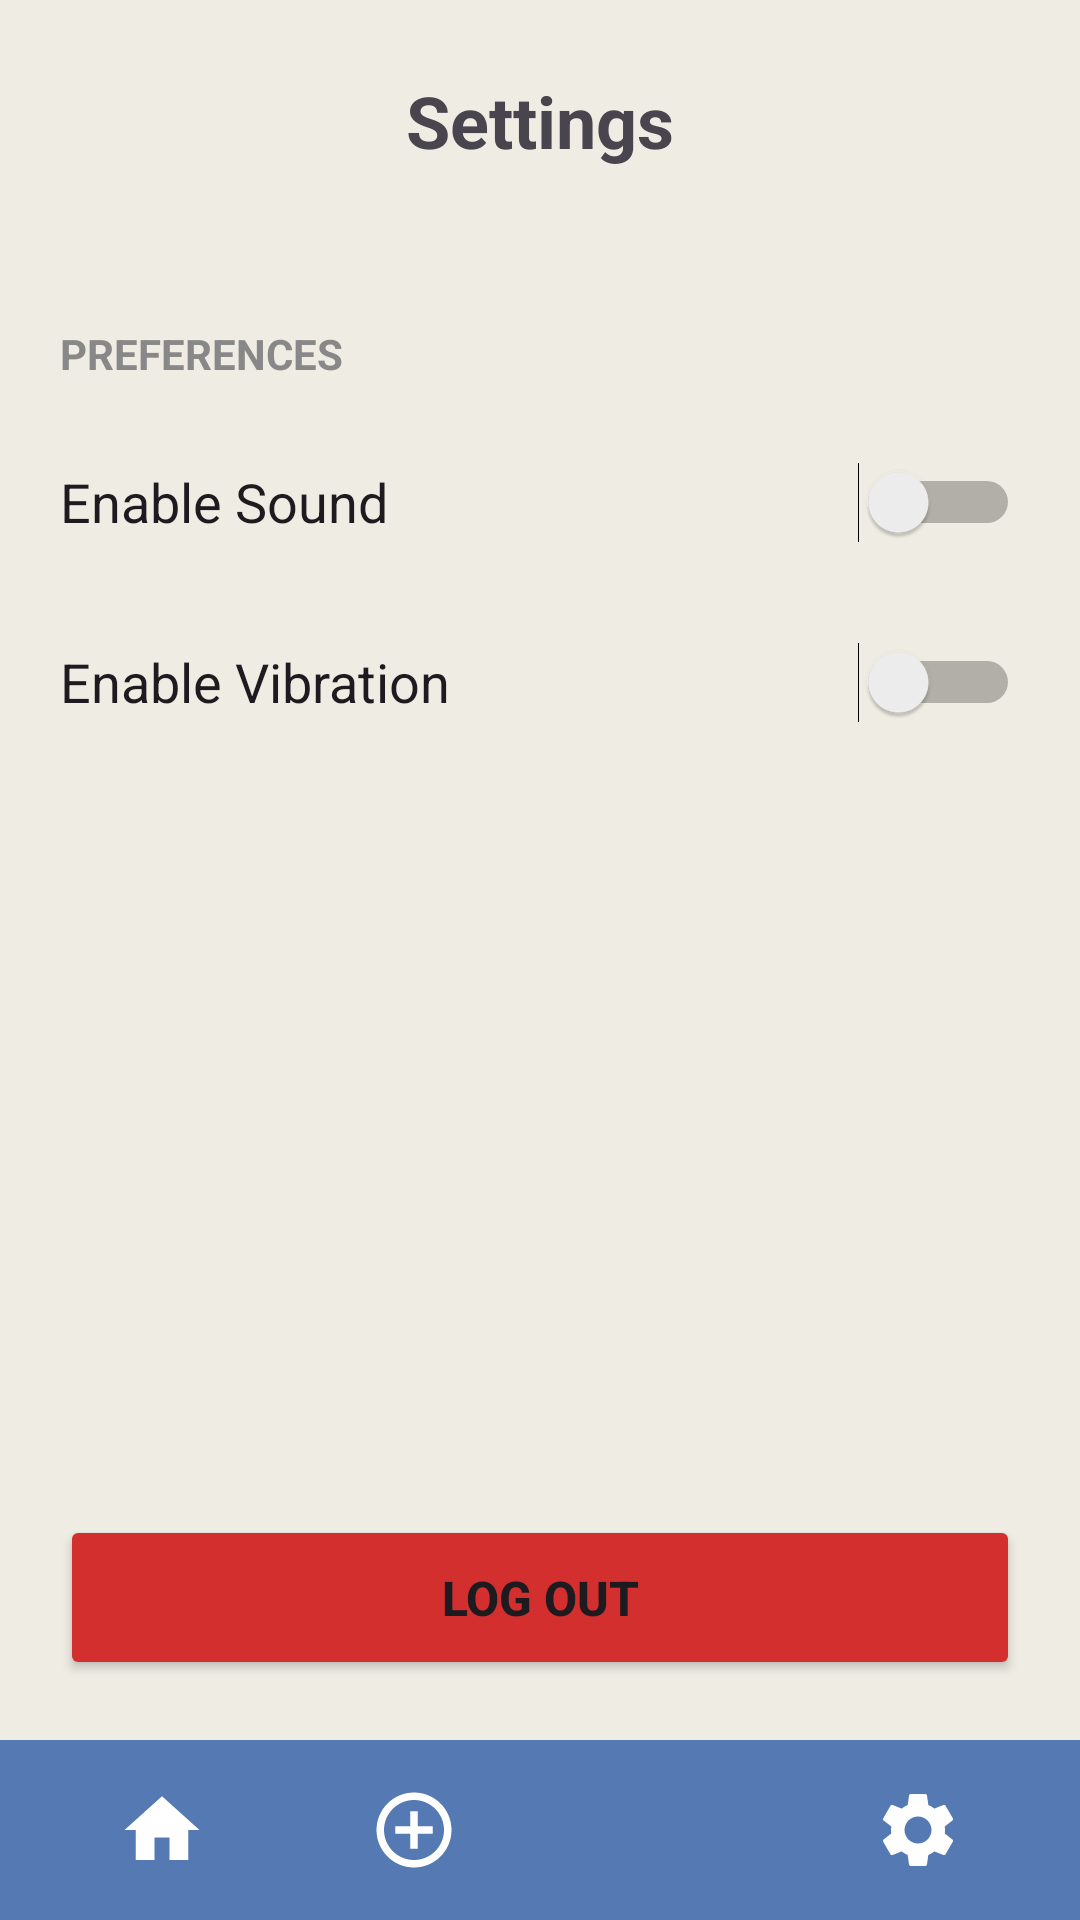

Write the Android layout XML for this screen, with the resource values it uses.
<!-- AndroidManifest.xml: application theme Theme.FocusFlowPerson2 -->
<!-- res/layout/activity_settings.xml -->
<?xml version="1.0" encoding="utf-8"?>
<androidx.constraintlayout.widget.ConstraintLayout
    xmlns:android="http://schemas.android.com/apk/res/android"
    xmlns:app="http://schemas.android.com/apk/res-auto"
    xmlns:tools="http://schemas.android.com/tools"
    android:layout_width="match_parent"
    android:layout_height="match_parent"
    android:background="#EFECE3"
    tools:context=".SettingsActivity">

    
    <TextView
        android:id="@+id/settings_title"
        android:layout_width="match_parent"
        android:layout_height="wrap_content"
        android:gravity="center"
        android:paddingTop="24dp"
        android:paddingBottom="32dp"
        android:text="Settings"
        android:textSize="24sp"
        android:textStyle="bold"
        app:layout_constraintTop_toTopOf="parent" />

    
    <LinearLayout
        android:id="@+id/prefs_container"
        android:layout_width="match_parent"
        android:layout_height="wrap_content"
        android:orientation="vertical"
        android:padding="20dp"
        app:layout_constraintTop_toBottomOf="@id/settings_title">

        <TextView
            android:layout_width="wrap_content"
            android:layout_height="wrap_content"
            android:text="PREFERENCES"
            android:textColor="#888888"
            android:textStyle="bold"
            android:layout_marginBottom="10dp"/>

        
        <Switch
            android:id="@+id/switch_sound"
            android:layout_width="match_parent"
            android:layout_height="60dp"
            android:text="Enable Sound"
            android:textSize="18sp" />

        
        <Switch
            android:id="@+id/switch_vibration"
            android:layout_width="match_parent"
            android:layout_height="60dp"
            android:text="Enable Vibration"
            android:textSize="18sp" />

    </LinearLayout>

    
    <Button
        android:id="@+id/btn_logout"
        android:layout_width="match_parent"
        android:layout_height="55dp"
        android:layout_margin="20dp"
        android:backgroundTint="#D32F2F"
        android:text="Log Out"
        android:textSize="16sp"
        android:textStyle="bold"
        app:layout_constraintBottom_toTopOf="@id/bottom_nav"
        app:layout_constraintEnd_toEndOf="parent"
        app:layout_constraintStart_toStartOf="parent"
        android:layout_marginBottom="20dp"/>

    
    <include
        android:id="@+id/bottom_nav"
        layout="@layout/navigation"
        android:layout_width="0dp"
        android:layout_height="60dp"
        app:layout_constraintBottom_toBottomOf="parent"
        app:layout_constraintEnd_toEndOf="parent"
        app:layout_constraintStart_toStartOf="parent" />

</androidx.constraintlayout.widget.ConstraintLayout>
<!-- res/layout/navigation.xml (included above) -->
<?xml version="1.0" encoding="utf-8"?>
<LinearLayout xmlns:android="http://schemas.android.com/apk/res/android"
    xmlns:tools="http://schemas.android.com/tools"
    android:id="@+id/bottom_nav"
    android:layout_width="match_parent"
    android:layout_height="60dp"
    android:background="#5479B3"
    android:gravity="center"
    android:orientation="horizontal"
    android:paddingHorizontal="12dp"
    tools:context=".Navigation">

    <ImageView
        android:id="@+id/nav_home"
        android:layout_width="0dp"
        android:layout_height="wrap_content"
        android:layout_weight="1"
        android:contentDescription="Home"
        android:gravity="center"
        android:src="@drawable/ic_home" />

    <ImageView
        android:id="@+id/nav_add"
        android:layout_width="0dp"
        android:layout_height="wrap_content"
        android:layout_weight="1"
        android:contentDescription="Add"
        android:gravity="center"
        android:src="@drawable/ic_add" />

    <ImageView
        android:id="@+id/nav_profile"
        android:layout_width="0dp"
        android:layout_height="wrap_content"
        android:layout_weight="1"
        android:contentDescription="Profile"
        android:gravity="center"
        android:src="@drawable/ic_profile" />

    <ImageView
        android:id="@+id/nav_settings"
        android:layout_width="0dp"
        android:layout_height="wrap_content"
        android:layout_weight="1"
        android:contentDescription="Settings"
        android:gravity="center"
        android:src="@drawable/ic_settings" />
</LinearLayout>
<!-- resources referenced by this layout -->
<resources>
  <!-- drawable ic_add (drawable) -->
  <vector xmlns:android="http://schemas.android.com/apk/res/android" android:height="30dp" android:tint="#fff" android:viewportHeight="24" android:viewportWidth="24" android:width="30dp">
        
      <path android:fillColor="@android:color/white" android:pathData="M13,7h-2v4L7,11v2h4v4h2v-4h4v-2h-4L13,7zM12,2C6.49,2 2,6.49 2,12s4.49,10 10,10 10,-4.49 10,-10S17.51,2 12,2zM12,20c-4.41,0 -8,-3.59 -8,-8s3.59,-8 8,-8 8,3.59 8,8 -3.59,8 -8,8z"/>
      
  </vector>
  <!-- drawable ic_home (drawable) -->
  <vector xmlns:android="http://schemas.android.com/apk/res/android" android:height="30dp" android:tint="#fff" android:viewportHeight="24" android:viewportWidth="24" android:width="30dp">
        
      <path android:fillColor="@android:color/white" android:pathData="M10,20v-6h4v6h5v-8h3L12,3 2,12h3v8z"/>
      
  </vector>
  <!-- drawable ic_settings (drawable) -->
  <vector xmlns:android="http://schemas.android.com/apk/res/android" android:height="30dp" android:tint="#fff" android:viewportHeight="24" android:viewportWidth="24" android:width="30dp">
        
      <path android:fillColor="@android:color/white" android:pathData="M19.14,12.94c0.04,-0.3 0.06,-0.61 0.06,-0.94c0,-0.32 -0.02,-0.64 -0.07,-0.94l2.03,-1.58c0.18,-0.14 0.23,-0.41 0.12,-0.61l-1.92,-3.32c-0.12,-0.22 -0.37,-0.29 -0.59,-0.22l-2.39,0.96c-0.5,-0.38 -1.03,-0.7 -1.62,-0.94L14.4,2.81c-0.04,-0.24 -0.24,-0.41 -0.48,-0.41h-3.84c-0.24,0 -0.43,0.17 -0.47,0.41L9.25,5.35C8.66,5.59 8.12,5.92 7.63,6.29L5.24,5.33c-0.22,-0.08 -0.47,0 -0.59,0.22L2.74,8.87C2.62,9.08 2.66,9.34 2.86,9.48l2.03,1.58C4.84,11.36 4.8,11.69 4.8,12s0.02,0.64 0.07,0.94l-2.03,1.58c-0.18,0.14 -0.23,0.41 -0.12,0.61l1.92,3.32c0.12,0.22 0.37,0.29 0.59,0.22l2.39,-0.96c0.5,0.38 1.03,0.7 1.62,0.94l0.36,2.54c0.05,0.24 0.24,0.41 0.48,0.41h3.84c0.24,0 0.44,-0.17 0.47,-0.41l0.36,-2.54c0.59,-0.24 1.13,-0.56 1.62,-0.94l2.39,0.96c0.22,0.08 0.47,0 0.59,-0.22l1.92,-3.32c0.12,-0.22 0.07,-0.47 -0.12,-0.61L19.14,12.94zM12,15.6c-1.98,0 -3.6,-1.62 -3.6,-3.6s1.62,-3.6 3.6,-3.6s3.6,1.62 3.6,3.6S13.98,15.6 12,15.6z"/>
      
  </vector>
  <style name="Theme.FocusFlowPerson2" parent="Base.Theme.FocusFlowPerson2" />
  <style name="Base.Theme.FocusFlowPerson2" parent="Theme.Material3.DayNight.NoActionBar">
          
          
      </style>
</resources>
